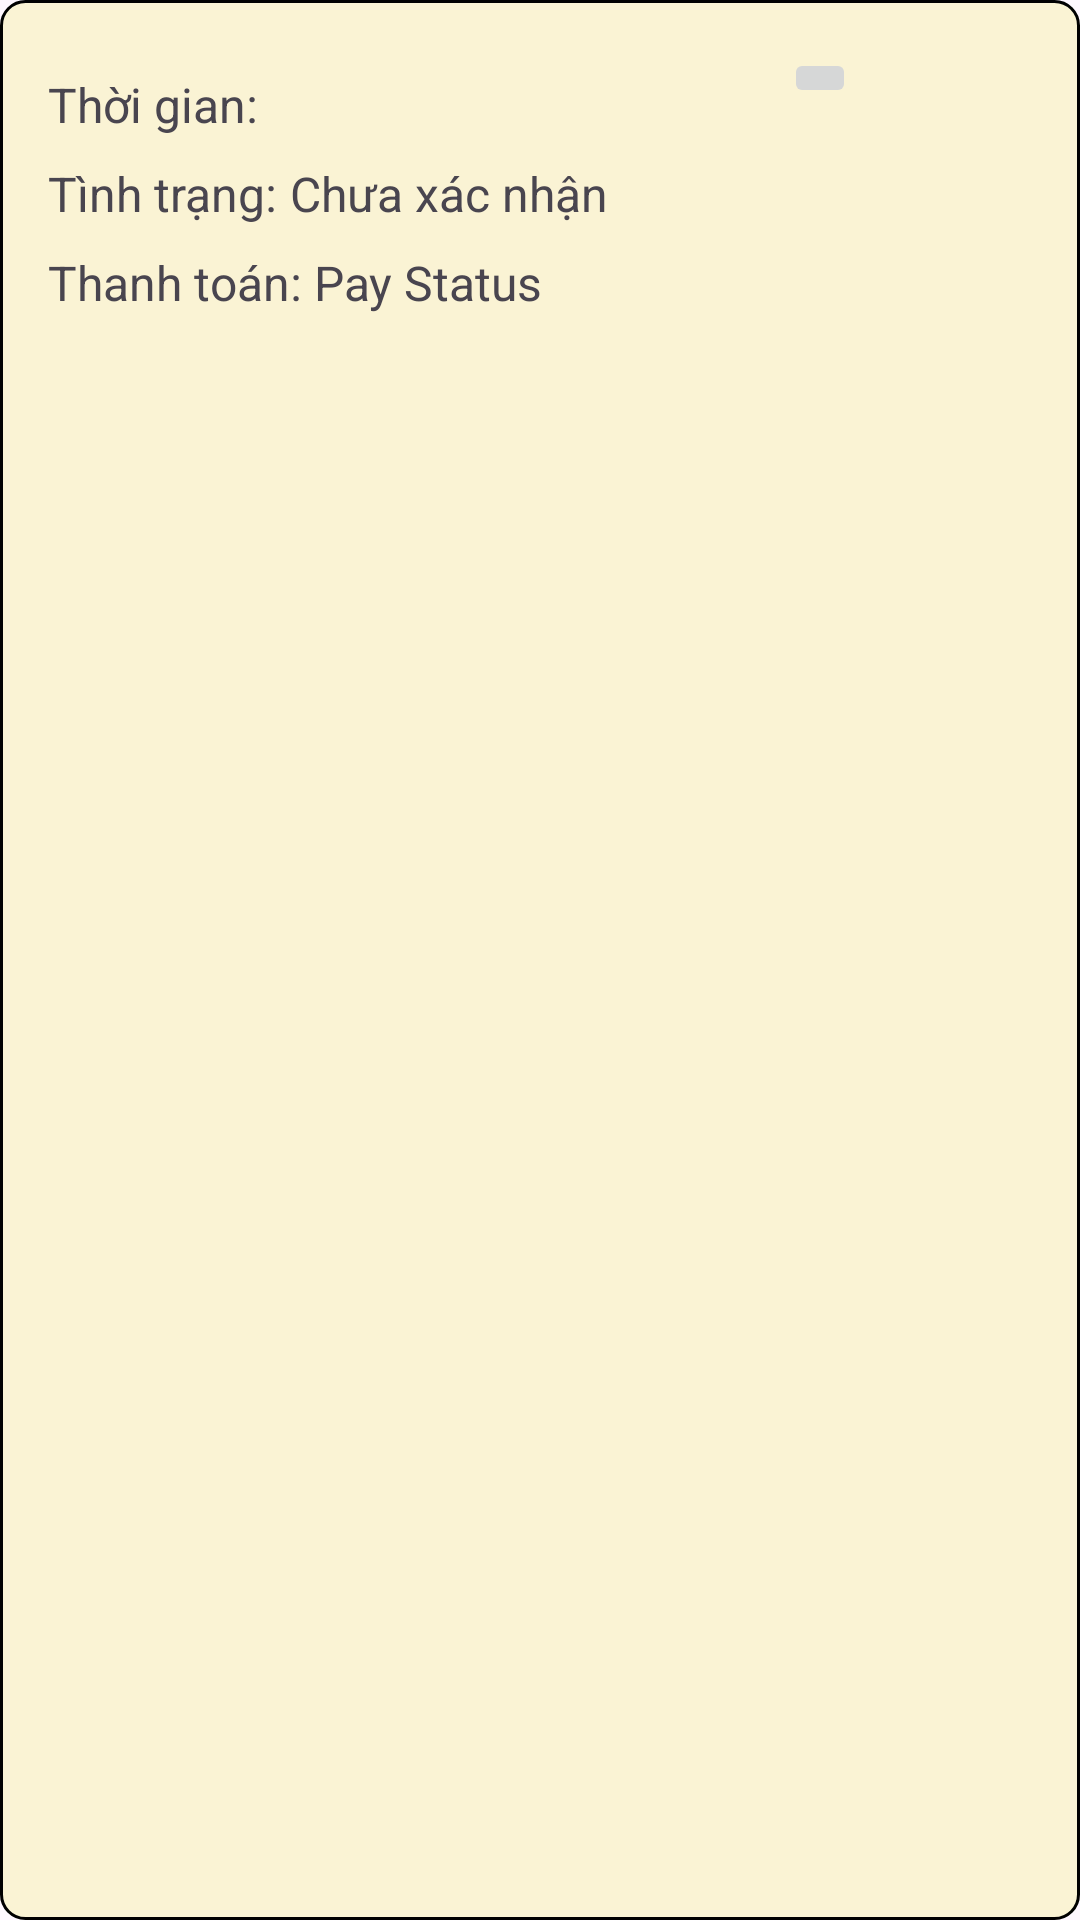

Write the Android layout XML for this screen, with the resource values it uses.
<!-- AndroidManifest.xml: application theme Theme.Kitchen_Appliances_Android_Java -->
<!-- res/layout/order_admin.xml -->
<?xml version="1.0" encoding="utf-8"?>
<LinearLayout xmlns:android="http://schemas.android.com/apk/res/android"
    android:layout_width="match_parent"
    android:layout_height="140dp"
    android:orientation="horizontal"
    android:padding="16dp"
    android:background="@drawable/rounded_border"
    android:layout_marginBottom="8dp"
    >

    <ImageView
        android:layout_width="120dp"
        android:layout_height="120dp"
        android:id="@+id/product_image"
        android:layout_gravity="center"
        android:layout_marginRight="8dp"
        android:visibility="gone"
        android:src="@drawable/ic_launcher_background" />

    <LinearLayout
        android:layout_width="wrap_content"
        android:layout_height="match_parent"
        android:orientation="vertical">
        <LinearLayout
            android:layout_width="match_parent"
            android:layout_height="wrap_content"
            android:orientation="horizontal">
            <TextView
                android:layout_width="wrap_content"
                android:layout_height="wrap_content"
                android:text="Thời gian: "
                android:layout_marginTop="8dp"
                android:textSize="16sp"
                />
            <TextView
                android:layout_width="match_parent"
                android:layout_height="wrap_content"
                android:id="@+id/order_time"
                android:layout_marginTop="8dp"
                android:textSize="16sp"
                />
        </LinearLayout>

        <LinearLayout
            android:layout_width="match_parent"
            android:layout_height="wrap_content"
            android:orientation="horizontal">
            <TextView
                android:layout_width="wrap_content"
                android:layout_height="wrap_content"
                android:text="Tình trạng: "
                android:layout_marginTop="8dp"
                android:textSize="16sp"
                />

            <TextView
                android:id="@+id/orderStatus"
                android:layout_width="match_parent"
                android:layout_height="wrap_content"
                android:text="Chưa xác nhận"
                android:textSize="16sp"
                android:layout_marginTop="8dp" />
        </LinearLayout>


        <LinearLayout
            android:layout_width="match_parent"
            android:layout_height="wrap_content"
            android:orientation="horizontal">
            <TextView
                android:layout_width="wrap_content"
                android:layout_height="wrap_content"
                android:text="Thanh toán: "
                android:layout_marginTop="8dp"
                android:textSize="16sp"
                />
            <TextView
                android:id="@+id/payStatus"
                android:layout_width="match_parent"
                android:layout_height="wrap_content"
                android:text="Pay Status"
                android:textSize="16sp"
                android:layout_marginTop="8dp" />
        </LinearLayout>


    </LinearLayout>
    <LinearLayout
        android:layout_width="match_parent"
        android:layout_height="match_parent"
        android:orientation="vertical">
        <ImageButton
            android:layout_width="wrap_content"
            android:layout_height="wrap_content"
            android:id="@+id/btn_check"
            android:src="@drawable/btn_info"
            android:layout_gravity="center"
        />
    </LinearLayout>



</LinearLayout>
<!-- resources referenced by this layout -->
<resources>
  <!-- drawable rounded_border (drawable) -->
  <shape xmlns:android="http://schemas.android.com/apk/res/android">
      <solid android:color="#FAF3D4" /> 
      <stroke android:color="#000000" android:width="1dp" /> 
      <corners android:radius="8dp" /> 
  </shape>
  <style name="Theme.Kitchen_Appliances_Android_Java" parent="Base.Theme.Kitchen_Appliances_Android_Java" />
  <style name="Base.Theme.Kitchen_Appliances_Android_Java" parent="Theme.Material3.DayNight.NoActionBar">
          
          
      </style>
</resources>
